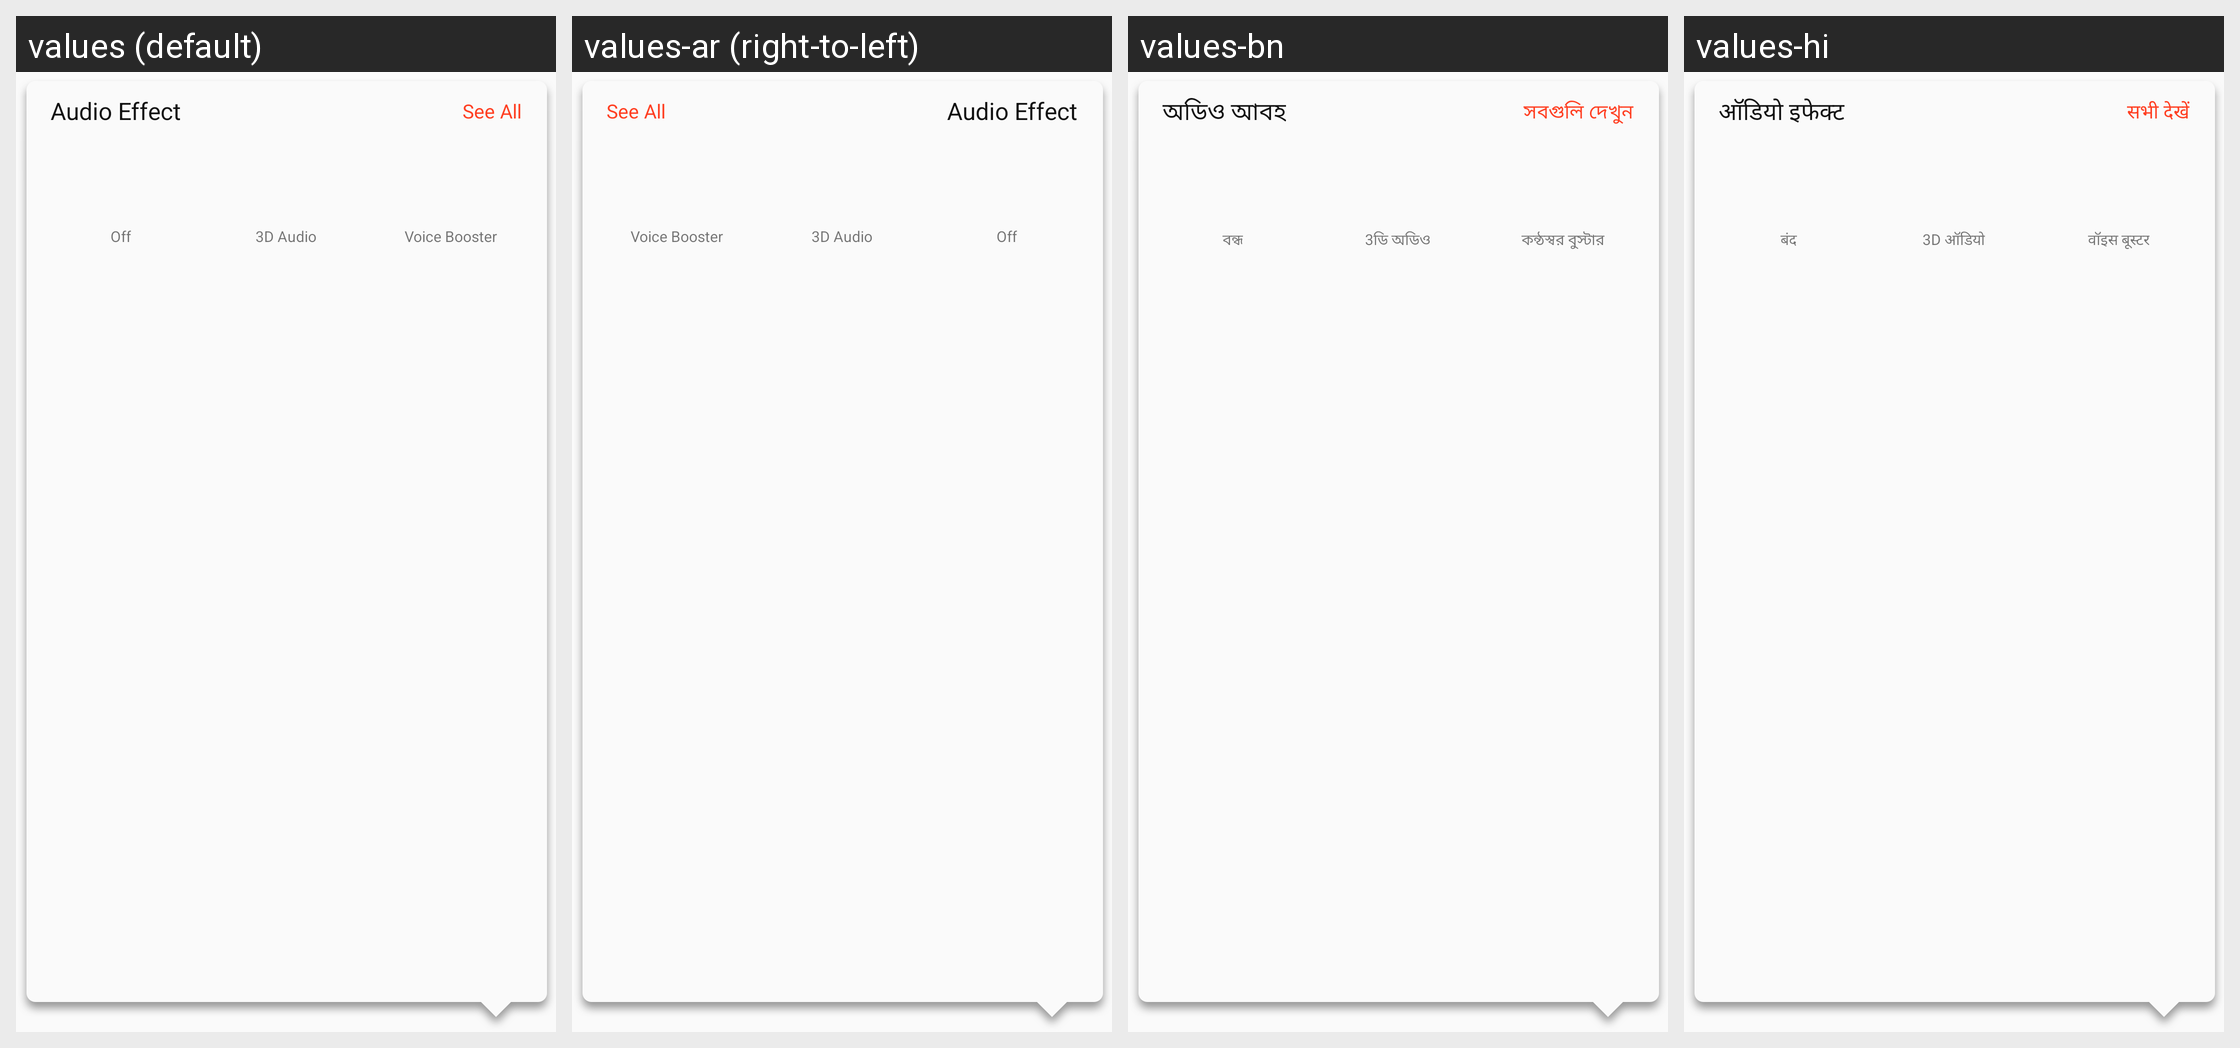

The Android screen above is rendered under several locales of the same app. Produce the string resources it draws, with the default and per-locale values.
Android screen res/layout/detail_audio_effect_view.xml rendered under 4 locales, left to right: values (default), values-ar (right-to-left), values-bn, values-hi. Device: Nexus 5 (rendered at 1080×1920; each locale shown at half size, 540×960, under a caption strip naming it); theme AppTheme.Compat.NoActionBar.
Other locales in the repository, not shown: values-af, values-bg, values-ca, values-cs, values-da, values-de, values-el, values-en-rGB, values-es, values-fa, values-fi, values-fr, values-gu, values-hr, values-hu, values-in, values-it, values-iw, values-ja, values-kn, values-ko, values-ml, values-mr, values-ms, values-my, values-nb, values-nl, values-pa, values-pl, values-pt, values-pt-rPT, values-ro, values-ru, values-sk, values-sr, values-sv, values-sw, values-ta, values-te, values-th, values-tl, values-tr, values-uk, values-ur, values-vi, values-zh, values-zh-rCN, values-zh-rHK, values-zh-rTW.
Strings drawn on this screen, with the default value and each locale's value (text and hints the layout hard-codes, and strings that could not be matched under every locale, appear in the picture but are not listed):

audio_effect
  values: Audio Effect
  values-ar: Audio Effect  [not translated; the default value is used]
  values-bn: অডিও আবহ
  values-hi: ऑडियो इफेक्ट

common_text_see_all
  values: See All
  values-ar: See All  [not translated; the default value is used]
  values-bn: সবগুলি দেখুন
  values-hi: सभी देखें

audio_effect_off
  values: Off
  values-ar: Off  [not translated; the default value is used]
  values-bn: বন্ধ
  values-hi: बंद

audio_effect_3d_audio
  values: 3D Audio
  values-ar: 3D Audio  [not translated; the default value is used]
  values-bn: 3ডি অডিও
  values-hi: 3D ऑडियो

audio_effect_clear_voice
  values: Voice Booster
  values-ar: Voice Booster  [not translated; the default value is used]
  values-bn: কন্ঠস্বর বুস্টার
  values-hi: वॉइस बूस्टर
